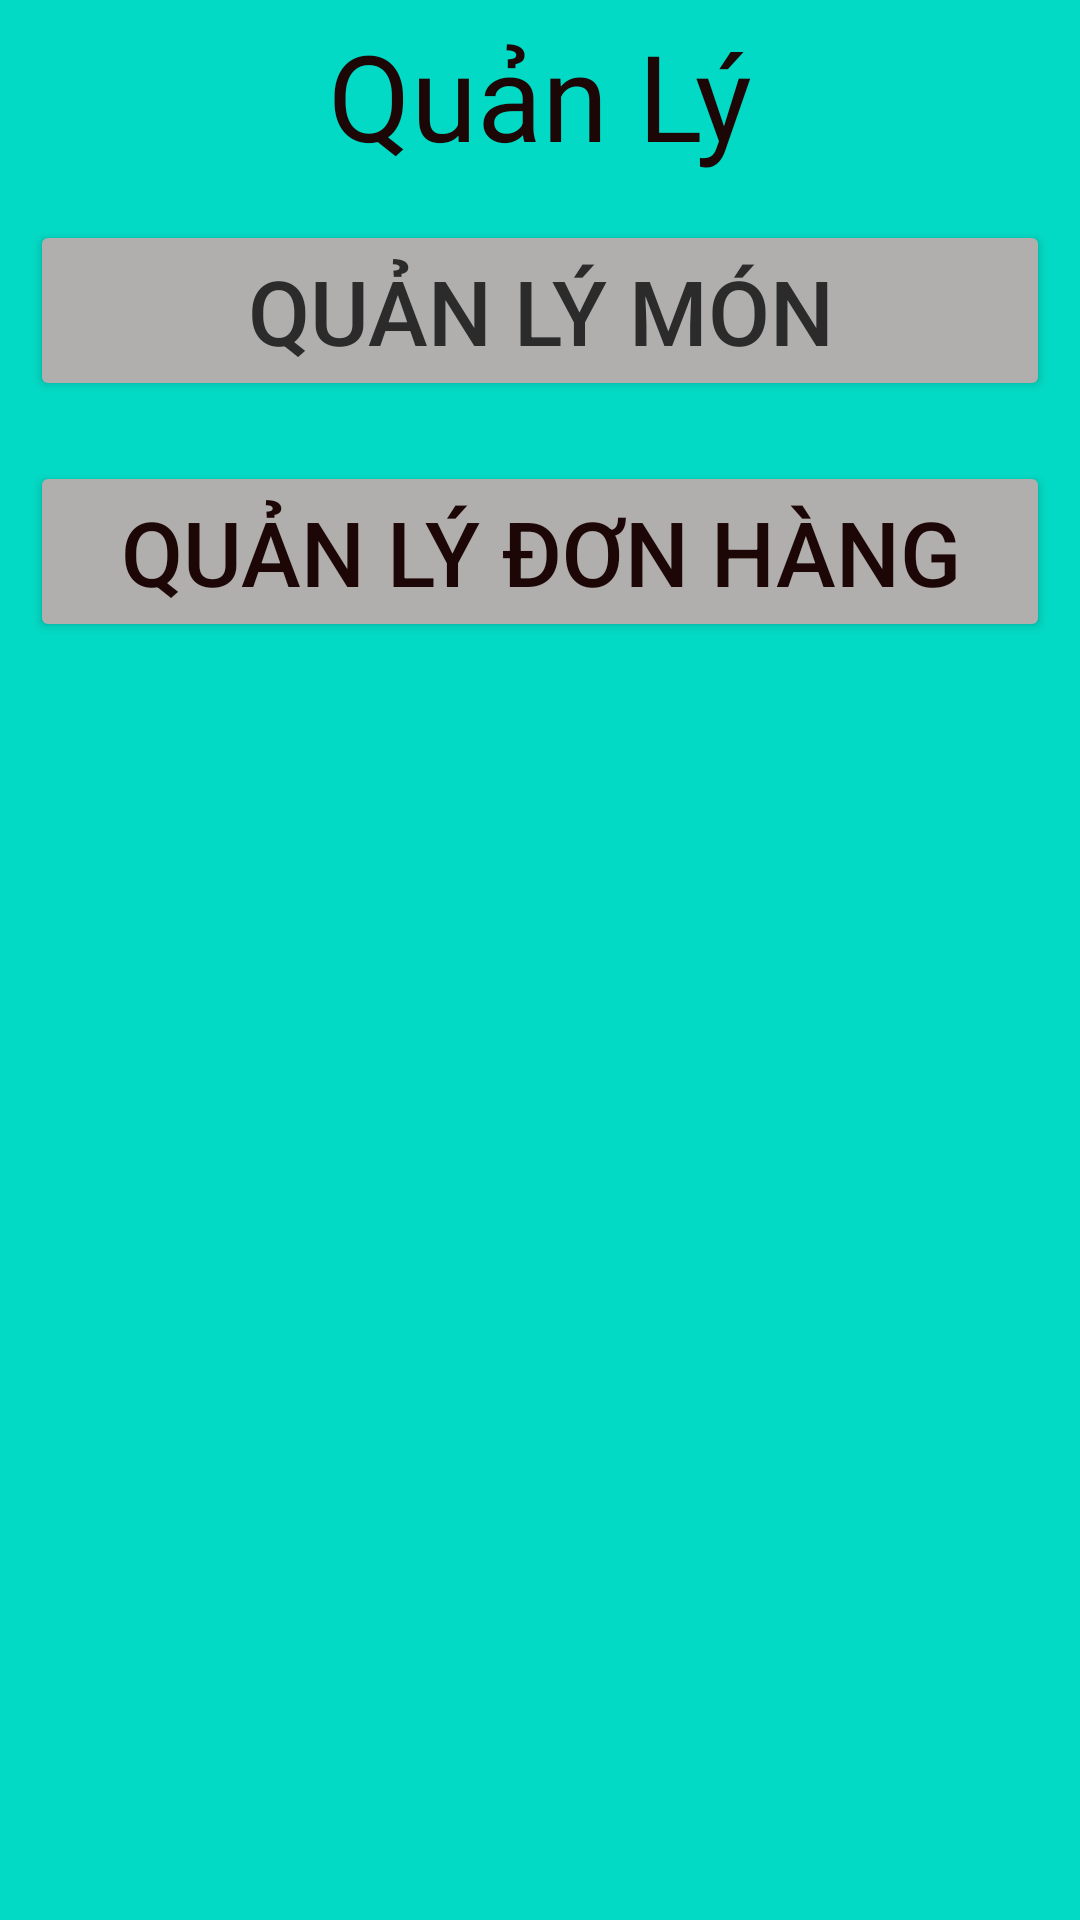

This screen was rendered from an Android layout file. Write that file and the resources it references.
<!-- AndroidManifest.xml: application theme Theme.AppCompat.NoActionBar -->
<!-- res/layout/activity_admin.xml -->
<?xml version="1.0" encoding="utf-8"?>
<LinearLayout xmlns:android="http://schemas.android.com/apk/res/android"
    xmlns:app="http://schemas.android.com/apk/res-auto"
    xmlns:tools="http://schemas.android.com/tools"
    android:layout_width="match_parent"
    android:layout_height="match_parent"
    android:orientation="vertical"
    tools:context=".Activity.AdminActivity"
    android:background="@color/teal_200">
    <TextView
        android:layout_margin="5dp"
        android:gravity="center"
        android:textSize="40sp"
        android:textColor="#1C0706"
        android:text="Quản Lý"
        android:layout_width="match_parent"
        android:layout_height="wrap_content"/>
    <Button
        android:id="@+id/btnQuanLyMon"
        android:textColor="#2B2B2B"
        android:backgroundTint="#B1AEAE"
        android:layout_margin="10dp"
        android:textSize="30sp"
        android:text="Quản Lý Món"
        android:layout_width="match_parent"
        android:layout_height="wrap_content"/>
    <Button
        android:id="@+id/btnQuanLyDonHang"
        android:textColor="#1C0706"
        android:backgroundTint="#B1AEAE"
        android:layout_margin="10dp"
        android:textSize="30sp"
        android:text="Quản Lý Đơn Hàng"
        android:layout_width="match_parent"
        android:layout_height="wrap_content"/>
</LinearLayout>
<!-- resources referenced by this layout -->
<resources>
  <style name="Theme.AppCompat.NoActionBar" parent="Theme.MaterialComponents.DayNight.NoActionBar">
          
          <item name="colorPrimary">@color/purple_500</item>
          <item name="colorPrimaryVariant">@color/purple_700</item>
          <item name="colorOnPrimary">@color/white</item>
          
          <item name="colorSecondary">@color/teal_200</item>
          <item name="colorSecondaryVariant">@color/teal_700</item>
          <item name="colorOnSecondary">@color/black</item>
          
          <item name="android:statusBarColor" tools:targetApi="l">?attr/colorPrimaryVariant</item>
          
          <item name="windowActionBar">false</item>
          <item name="windowNoTitle">true</item>
  
      </style>
  <!-- not gathered from this repository: default colours our renderer supplied (Android Studio template values) -->
  <color name="purple_500">#FF6200EE</color>
  <color name="purple_700">#FF3700B3</color>
  <color name="teal_200">#FF03DAC5</color>
  <color name="teal_700">#FF018786</color>
  <color name="black">#FF000000</color>
  <color name="white">#FFFFFFFF</color>
</resources>
